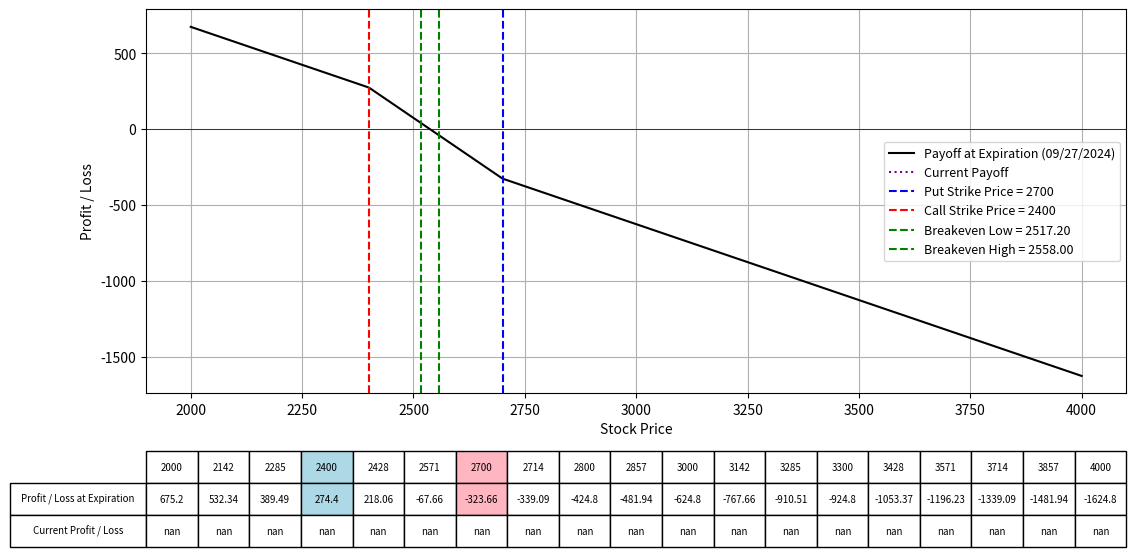

Recreate this plot in Python.
import numpy as np
import matplotlib.pyplot as plt
from scipy.stats import norm
from datetime import datetime

# Black-Scholes formula for call option price
def black_scholes_call(S, K, T, r, sigma):
    d1 = (np.log(S / K) + (r + 0.5 * sigma**2) * T) / (sigma * np.sqrt(T))
    d2 = d1 - sigma * np.sqrt(T)
    call_price = (S * norm.cdf(d1) - K * np.exp(-r * T) * norm.cdf(d2))
    return call_price

# Black-Scholes formula for put option price
def black_scholes_put(S, K, T, r, sigma):
    d1 = (np.log(S / K) + (r + 0.5 * sigma**2) * T) / (sigma * np.sqrt(T))
    d2 = d1 - sigma * np.sqrt(T)
    put_price = (K * np.exp(-r * T) * norm.cdf(-d2) - S * norm.cdf(-d1))
    return put_price

# Define the parameters for the option strategy
lower_range = 2000
upper_range = 4000
lower_val = 2800
upper_val = 3300
expiration_date = "09/27/2024"  # Expiration date of all options
K_put = 2700  # Strike price for the long put
K_call = 2400  # Strike price for the short call
IV = 0.555  # Implied Volatility for options
premium_paid_put = 182.8  # Premium paid for long put
premium_received_call = 158  # Premium received for short call
num_contracts_put = 1  # Number of contracts for the long put option
num_contracts_call = 1  # Number of contracts for the short call option

r = 0.01  # Risk-free rate
S = np.linspace(lower_range, upper_range, 400)  # Range of stock prices

# Calculate the time to expiration for the options
date1 = datetime.strptime(expiration_date, "%m/%d/%Y")
today = datetime.today()
T = (date1 - today).days / 365.0  # Time to expiration in years

# Calculate the price for the options today
call_price_today = black_scholes_call(S, K_call, T, r, IV)
put_price_today = black_scholes_put(S, K_put, T, r, IV)

# Calculate the payoff for the short call and long put at expiration
payoff_short_call = (premium_received_call - np.maximum(S - K_call, 0)) * num_contracts_call
payoff_long_put = (np.maximum(K_put - S, 0) - premium_paid_put) * num_contracts_put
payoff_strategy = payoff_short_call + payoff_long_put

# Calculate the current payoff for today
current_payoff = ((put_price_today * num_contracts_put) - (call_price_today * num_contracts_call)
                  - (premium_paid_put * num_contracts_put) + (premium_received_call * num_contracts_call))

# Calculate the total premium received/paid
total_premium_received_call = premium_received_call * num_contracts_call
total_premium_paid_put = premium_paid_put * num_contracts_put
total_premium_net = total_premium_received_call - total_premium_paid_put

# Calculate the breakeven prices
breakeven_price_low = K_put - (total_premium_paid_put / num_contracts_put)
breakeven_price_high = K_call + (total_premium_received_call / num_contracts_call)

# Plotting the payoffs
fig, ax = plt.subplots(figsize=(14, 8))
ax.plot(S, payoff_strategy, label=f'Payoff at Expiration ({expiration_date})', color='black')
ax.plot(S, current_payoff, label='Current Payoff', linestyle='dotted', color='purple')
ax.set_xlabel("Stock Price")
ax.set_ylabel("Profit / Loss")
ax.axhline(0, color='black', lw=0.5)
ax.axvline(K_put, color='blue', linestyle='--', label=f"Put Strike Price = {K_put}")
ax.axvline(K_call, color='red', linestyle='--', label=f"Call Strike Price = {K_call}")
ax.axvline(breakeven_price_low, color='green', linestyle='--', label=f"Breakeven Low = {breakeven_price_low:.2f}")
ax.axvline(breakeven_price_high, color='green', linestyle='--', label=f"Breakeven High = {breakeven_price_high:.2f}")
ax.legend(fontsize=9)
ax.grid(True)

# Selecting specific prices for the table
table_prices = np.linspace(lower_range, upper_range, 15)
table_prices = np.append(table_prices, [K_put, K_call, lower_val, upper_val])
table_prices = np.unique(np.sort(table_prices))  # Ensure sorted and unique values

# Interpolating payoffs at these prices
table_payoffs = np.interp(table_prices, S, payoff_strategy)  # Interpolating payoffs at these prices
table_current_payoffs = np.interp(table_prices, S, current_payoff)  # Interpolating current payoffs at these prices

# Adding a table at the bottom of the plot
table = plt.table(cellText=[np.round(table_payoffs, 2), np.round(table_current_payoffs, 2)],
                  rowLabels=['Profit / Loss at Expiration', 'Current Profit / Loss'],
                  colLabels=table_prices.astype(int),
                  cellLoc='center',
                  rowLoc='center',
                  loc='bottom',
                  bbox=[0.0, -0.4, 1, 0.25])  # Adjust bbox to fit within figure

# Highlighting the columns for K_put, K_call and breakeven prices
highlight_strikes = [K_put, K_call]
colors = ['#FFB6C1', '#ADD8E6', '#98FB98']
for col in range(len(table_prices)):
    if table_prices[col] in highlight_strikes:
        table[(0, col)].set_facecolor(colors[highlight_strikes.index(table_prices[col])])
        table[(1, col)].set_facecolor(colors[highlight_strikes.index(table_prices[col])])

plt.subplots_adjust(left=0.2, bottom=0.4)
plt.show()
